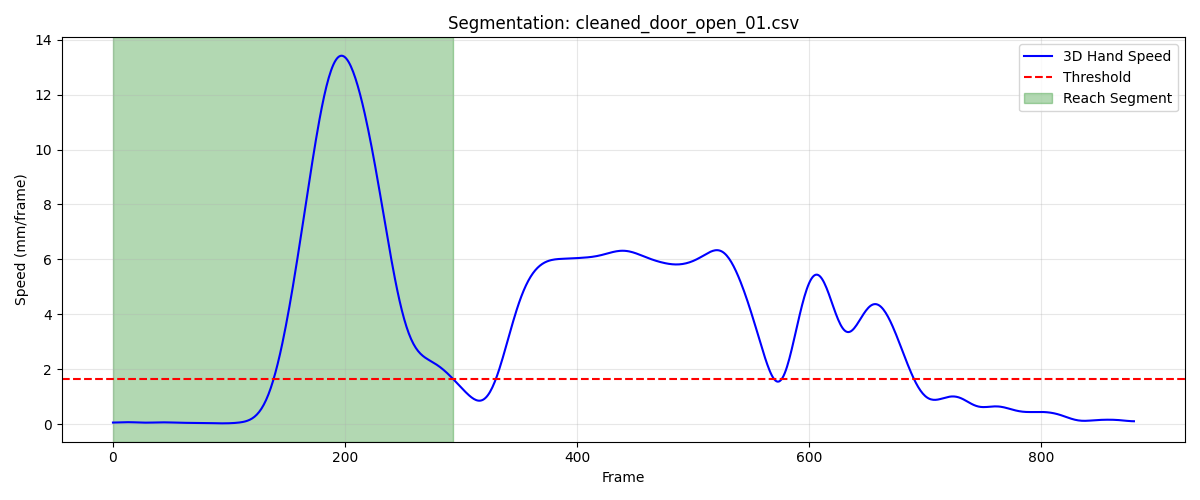

Data behind this chart, as committed beside it:
frame, sub_frame, shoulderr_x, shoulderr_y, shoulderr_z, humr1_x, humr1_y, humr1_z, humr2_x, humr2_y, humr2_z, humr3_x, humr3_y, humr3_z, humr4_x, humr4_y, humr4_z, humr5_x, humr5_y, humr5_z, humr6_x, humr6_y, humr6_z, humr7_x
1, 0, 236.3, -793.8, 799.4, 269.1, -733.4, 631.5, 273.7, -721.7, 559.7, 284.2, -783, 624.8, 221.6, -692.6, 615.3, 284.1, -783.8, 565.5, 234.4, -694, 560.4, 216.2
2, 0, 236.3, -793.8, 799.3, 269.1, -733.5, 631.4, 273.7, -721.7, 559.7, 284.2, -783.1, 624.8, 221.6, -692.6, 615.3, 284.1, -783.9, 565.5, 234.4, -694.1, 560.4, 216.2
3, 0, 236.3, -793.9, 799.3, 269.1, -733.5, 631.4, 273.7, -721.8, 559.7, 284.1, -783.1, 624.7, 221.6, -692.7, 615.3, 284.1, -783.9, 565.5, 234.4, -694.1, 560.4, 216.2
4, 0, 236.3, -793.9, 799.3, 269.1, -733.6, 631.4, 273.7, -721.9, 559.6, 284.1, -783.2, 624.7, 221.6, -692.7, 615.2, 284, -784, 565.5, 234.4, -694.2, 560.3, 216.1
5, 0, 236.3, -793.9, 799.3, 269.1, -733.6, 631.4, 273.7, -721.9, 559.6, 284.1, -783.3, 624.7, 221.6, -692.7, 615.2, 284, -784, 565.4, 234.4, -694.2, 560.3, 216.1
6, 0, 236.3, -793.9, 799.3, 269.1, -733.7, 631.4, 273.7, -722, 559.6, 284.1, -783.3, 624.7, 221.7, -692.8, 615.2, 284, -784.1, 565.4, 234.4, -694.3, 560.3, 216.1
7, 0, 236.3, -793.9, 799.3, 269.1, -733.7, 631.3, 273.7, -722.1, 559.6, 284.1, -783.4, 624.7, 221.7, -692.8, 615.2, 283.9, -784.2, 565.4, 234.4, -694.3, 560.3, 216
8, 0, 236.3, -793.9, 799.3, 269.1, -733.8, 631.3, 273.7, -722.2, 559.6, 284, -783.4, 624.7, 221.7, -692.8, 615.2, 283.9, -784.2, 565.4, 234.4, -694.4, 560.3, 216
9, 0, 236.3, -793.9, 799.3, 269.2, -733.8, 631.3, 273.7, -722.2, 559.6, 284, -783.5, 624.7, 221.7, -692.9, 615.1, 283.9, -784.3, 565.4, 234.5, -694.4, 560.2, 216
10, 0, 236.3, -793.9, 799.3, 269.2, -733.8, 631.3, 273.7, -722.3, 559.6, 284, -783.5, 624.7, 221.7, -692.9, 615.1, 283.9, -784.3, 565.5, 234.5, -694.5, 560.2, 215.9
11, 0, 236.3, -793.9, 799.3, 269.2, -733.9, 631.3, 273.7, -722.3, 559.6, 284, -783.6, 624.7, 221.7, -692.9, 615.1, 283.9, -784.4, 565.5, 234.5, -694.5, 560.2, 215.9
12, 0, 236.4, -793.9, 799.3, 269.2, -733.9, 631.3, 273.7, -722.4, 559.6, 284, -783.6, 624.7, 221.8, -693, 615.1, 283.9, -784.4, 565.5, 234.5, -694.5, 560.2, 216
13, 0, 236.4, -793.9, 799.4, 269.2, -733.9, 631.3, 273.7, -722.4, 559.6, 284.1, -783.6, 624.7, 221.8, -693, 615.1, 283.9, -784.5, 565.5, 234.5, -694.6, 560.2, 216
14, 0, 236.4, -793.9, 799.4, 269.2, -733.9, 631.3, 273.8, -722.5, 559.6, 284.1, -783.6, 624.7, 221.8, -693, 615.1, 283.9, -784.5, 565.5, 234.5, -694.6, 560.2, 216
15, 0, 236.4, -793.9, 799.4, 269.2, -733.9, 631.3, 273.8, -722.5, 559.6, 284.1, -783.6, 624.7, 221.8, -693, 615.1, 284, -784.5, 565.5, 234.5, -694.6, 560.2, 216.1
16, 0, 236.4, -793.8, 799.4, 269.3, -733.9, 631.3, 273.8, -722.5, 559.5, 284.1, -783.6, 624.7, 221.8, -693, 615.1, 284, -784.5, 565.5, 234.5, -694.7, 560.1, 216.1
17, 0, 236.5, -793.8, 799.4, 269.3, -734, 631.3, 273.8, -722.5, 559.5, 284.2, -783.6, 624.7, 221.8, -693.1, 615, 284, -784.6, 565.5, 234.5, -694.7, 560.1, 216.1
18, 0, 236.5, -793.8, 799.4, 269.3, -734, 631.3, 273.8, -722.6, 559.5, 284.2, -783.6, 624.8, 221.8, -693.1, 615, 284, -784.6, 565.5, 234.6, -694.7, 560.1, 216.1
19, 0, 236.5, -793.8, 799.4, 269.3, -734, 631.3, 273.8, -722.6, 559.5, 284.2, -783.6, 624.8, 221.9, -693.1, 615, 284.1, -784.6, 565.5, 234.6, -694.7, 560.1, 216.1
20, 0, 236.5, -793.8, 799.4, 269.3, -734, 631.3, 273.9, -722.6, 559.5, 284.2, -783.7, 624.8, 221.9, -693.1, 615, 284.1, -784.6, 565.5, 234.6, -694.7, 560.1, 216.1
21, 0, 236.6, -793.8, 799.4, 269.4, -734, 631.3, 273.9, -722.6, 559.5, 284.2, -783.7, 624.8, 221.9, -693.1, 615, 284.1, -784.6, 565.5, 234.6, -694.7, 560.1, 216.1
22, 0, 236.6, -793.8, 799.4, 269.4, -734, 631.3, 273.9, -722.6, 559.5, 284.3, -783.7, 624.8, 221.9, -693.1, 615, 284.1, -784.7, 565.5, 234.7, -694.8, 560.1, 216.1
23, 0, 236.6, -793.7, 799.4, 269.4, -734, 631.3, 273.9, -722.7, 559.5, 284.3, -783.7, 624.8, 222, -693.1, 615, 284.1, -784.7, 565.5, 234.7, -694.8, 560.1, 216.1
24, 0, 236.6, -793.7, 799.4, 269.4, -734, 631.3, 274, -722.7, 559.5, 284.3, -783.7, 624.8, 222.0, -693.1, 615, 284.2, -784.7, 565.5, 234.7, -694.8, 560.1, 216.1
25, 0, 236.6, -793.7, 799.4, 269.5, -734, 631.3, 274, -722.7, 559.5, 284.3, -783.7, 624.8, 222, -693.1, 615, 284.2, -784.7, 565.5, 234.7, -694.8, 560.1, 216.2
26, 0, 236.6, -793.7, 799.4, 269.5, -734, 631.3, 274, -722.7, 559.5, 284.3, -783.7, 624.8, 222, -693.2, 615, 284.2, -784.7, 565.5, 234.8, -694.8, 560.1, 216.2
27, 0, 236.6, -793.7, 799.4, 269.5, -734, 631.3, 274, -722.7, 559.5, 284.3, -783.7, 624.8, 222.1, -693.2, 615, 284.2, -784.7, 565.5, 234.8, -694.8, 560.1, 216.2
28, 0, 236.6, -793.7, 799.4, 269.5, -734, 631.3, 274, -722.7, 559.5, 284.3, -783.7, 624.8, 222.1, -693.2, 615, 284.2, -784.7, 565.5, 234.8, -694.8, 560.1, 216.3
29, 0, 236.6, -793.8, 799.4, 269.5, -734, 631.3, 274.1, -722.7, 559.5, 284.3, -783.7, 624.8, 222.1, -693.2, 615, 284.2, -784.7, 565.5, 234.8, -694.8, 560.1, 216.3
30, 0, 236.6, -793.8, 799.4, 269.5, -734, 631.3, 274.1, -722.7, 559.5, 284.3, -783.7, 624.8, 222.1, -693.2, 615, 284.2, -784.7, 565.5, 234.8, -694.8, 560.1, 216.3
31, 0, 236.6, -793.8, 799.4, 269.5, -734, 631.3, 274.1, -722.7, 559.5, 284.3, -783.7, 624.8, 222.1, -693.2, 615, 284.3, -784.7, 565.5, 234.8, -694.8, 560.1, 216.3
32, 0, 236.6, -793.8, 799.4, 269.5, -734, 631.3, 274.1, -722.7, 559.5, 284.3, -783.7, 624.8, 222.1, -693.2, 615, 284.3, -784.7, 565.5, 234.8, -694.7, 560.1, 216.3
33, 0, 236.6, -793.8, 799.4, 269.5, -734, 631.3, 274.1, -722.7, 559.5, 284.3, -783.7, 624.8, 222.1, -693.2, 615, 284.3, -784.7, 565.5, 234.8, -694.7, 560.1, 216.3
34, 0, 236.6, -793.8, 799.4, 269.5, -734.0, 631.3, 274.1, -722.6, 559.5, 284.3, -783.7, 624.8, 222.1, -693.1, 615, 284.3, -784.7, 565.5, 234.9, -694.7, 560.1, 216.3
35, 0, 236.6, -793.8, 799.4, 269.5, -734, 631.3, 274.1, -722.6, 559.5, 284.3, -783.7, 624.8, 222.1, -693.1, 615, 284.3, -784.6, 565.5, 234.9, -694.7, 560.1, 216.4
36, 0, 236.6, -793.8, 799.4, 269.5, -734, 631.3, 274.1, -722.6, 559.6, 284.3, -783.7, 624.8, 222.1, -693.1, 615, 284.3, -784.6, 565.5, 234.9, -694.7, 560.1, 216.4
37, 0, 236.6, -793.8, 799.4, 269.5, -734, 631.3, 274.1, -722.6, 559.6, 284.3, -783.6, 624.8, 222.1, -693.1, 615.1, 284.3, -784.6, 565.5, 234.9, -694.7, 560.2, 216.4
38, 0, 236.6, -793.8, 799.4, 269.5, -733.9, 631.3, 274.1, -722.5, 559.6, 284.3, -783.6, 624.8, 222.1, -693.1, 615.1, 284.3, -784.6, 565.5, 234.9, -694.6, 560.2, 216.4
39, 0, 236.6, -793.8, 799.4, 269.5, -733.9, 631.3, 274.1, -722.5, 559.6, 284.4, -783.6, 624.8, 222.1, -693.1, 615.1, 284.3, -784.5, 565.5, 234.8, -694.6, 560.2, 216.4
40, 0, 236.6, -793.8, 799.4, 269.5, -733.9, 631.3, 274.1, -722.5, 559.6, 284.4, -783.6, 624.8, 222.1, -693, 615.1, 284.3, -784.5, 565.5, 234.8, -694.6, 560.2, 216.5
41, 0, 236.6, -793.8, 799.4, 269.5, -733.9, 631.3, 274.1, -722.5, 559.6, 284.4, -783.6, 624.8, 222, -693, 615.1, 284.3, -784.5, 565.5, 234.8, -694.6, 560.2, 216.5
42, 0, 236.6, -793.8, 799.4, 269.5, -733.9, 631.4, 274.1, -722.4, 559.6, 284.4, -783.5, 624.8, 222, -693, 615.1, 284.3, -784.5, 565.5, 234.8, -694.6, 560.2, 216.5
43, 0, 236.5, -793.8, 799.4, 269.5, -733.9, 631.4, 274.1, -722.4, 559.6, 284.4, -783.5, 624.8, 222, -693, 615.1, 284.3, -784.4, 565.5, 234.8, -694.5, 560.2, 216.4
44, 0, 236.5, -793.9, 799.4, 269.5, -733.9, 631.4, 274.1, -722.4, 559.6, 284.4, -783.5, 624.8, 222, -693, 615.1, 284.3, -784.4, 565.5, 234.8, -694.5, 560.2, 216.4
45, 0, 236.5, -793.9, 799.4, 269.5, -733.9, 631.4, 274.1, -722.4, 559.6, 284.4, -783.5, 624.8, 222, -693, 615.1, 284.3, -784.4, 565.5, 234.8, -694.5, 560.2, 216.4
46, 0, 236.5, -793.9, 799.4, 269.5, -733.8, 631.4, 274.1, -722.3, 559.6, 284.3, -783.5, 624.8, 222, -693, 615.1, 284.3, -784.4, 565.5, 234.8, -694.5, 560.2, 216.4
47, 0, 236.5, -793.9, 799.4, 269.5, -733.8, 631.4, 274.1, -722.3, 559.6, 284.3, -783.5, 624.7, 222, -693, 615.1, 284.3, -784.4, 565.5, 234.8, -694.5, 560.2, 216.4
48, 0, 236.5, -793.9, 799.4, 269.5, -733.8, 631.4, 274, -722.3, 559.6, 284.3, -783.5, 624.7, 222, -692.9, 615.1, 284.2, -784.4, 565.5, 234.8, -694.4, 560.2, 216.3
49, 0, 236.5, -793.9, 799.4, 269.5, -733.8, 631.4, 274, -722.3, 559.6, 284.3, -783.5, 624.7, 222, -692.9, 615.2, 284.2, -784.3, 565.5, 234.8, -694.4, 560.3, 216.3
50, 0, 236.5, -794, 799.4, 269.5, -733.8, 631.4, 274, -722.3, 559.7, 284.3, -783.5, 624.7, 222, -692.9, 615.2, 284.2, -784.3, 565.5, 234.8, -694.4, 560.3, 216.3
51, 0, 236.5, -794, 799.4, 269.5, -733.8, 631.4, 274, -722.3, 559.7, 284.3, -783.5, 624.7, 222, -692.9, 615.2, 284.2, -784.3, 565.5, 234.8, -694.4, 560.3, 216.3
52, 0, 236.5, -794, 799.4, 269.5, -733.8, 631.4, 274, -722.3, 559.7, 284.3, -783.5, 624.7, 222, -692.9, 615.2, 284.2, -784.3, 565.5, 234.8, -694.4, 560.3, 216.3
53, 0, 236.5, -794, 799.4, 269.4, -733.8, 631.4, 274, -722.2, 559.7, 284.3, -783.5, 624.7, 222, -692.9, 615.2, 284.2, -784.3, 565.5, 234.8, -694.4, 560.3, 216.3
54, 0, 236.5, -794, 799.4, 269.4, -733.8, 631.4, 274, -722.2, 559.7, 284.3, -783.5, 624.8, 222, -692.9, 615.2, 284.2, -784.3, 565.5, 234.8, -694.3, 560.3, 216.3
55, 0, 236.4, -794, 799.4, 269.4, -733.8, 631.4, 274, -722.2, 559.7, 284.3, -783.5, 624.8, 222, -692.9, 615.2, 284.2, -784.3, 565.5, 234.8, -694.3, 560.3, 216.3
56, 0, 236.4, -794, 799.4, 269.4, -733.8, 631.4, 274, -722.2, 559.7, 284.3, -783.4, 624.8, 222, -692.8, 615.2, 284.2, -784.2, 565.5, 234.8, -694.3, 560.3, 216.3
57, 0, 236.4, -794, 799.4, 269.4, -733.8, 631.4, 274, -722.2, 559.7, 284.3, -783.4, 624.8, 222, -692.8, 615.2, 284.2, -784.2, 565.5, 234.8, -694.3, 560.3, 216.3
58, 0, 236.4, -794, 799.4, 269.4, -733.8, 631.4, 274, -722.1, 559.7, 284.3, -783.4, 624.8, 222, -692.8, 615.2, 284.2, -784.2, 565.5, 234.8, -694.3, 560.3, 216.3
59, 0, 236.4, -794, 799.4, 269.4, -733.7, 631.4, 274, -722.1, 559.7, 284.3, -783.4, 624.8, 222, -692.8, 615.2, 284.2, -784.2, 565.5, 234.8, -694.3, 560.3, 216.3
60, 0, 236.4, -794, 799.4, 269.5, -733.7, 631.4, 274, -722.1, 559.7, 284.3, -783.4, 624.8, 222, -692.8, 615.2, 284.3, -784.2, 565.5, 234.8, -694.2, 560.3, 216.4
... 234 more rows
